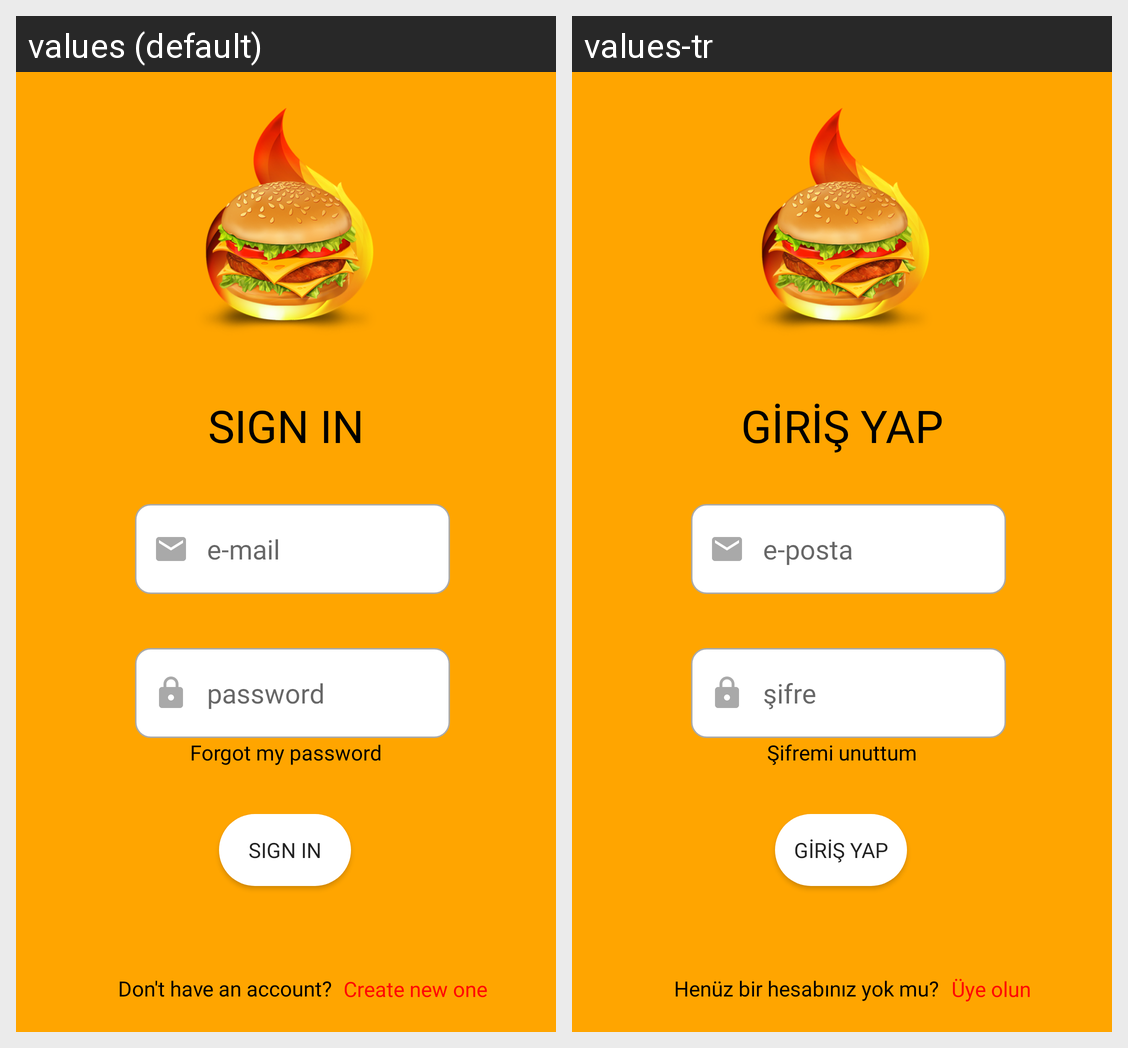

Here is an Android app screen in its default locale and in the app's own translations. Write out the translated-string differences for the strings that appear on this screen.
Android screen res/layout/activity_sign_in.xml rendered under 2 locales, left to right: values (default), values-tr. Device: Nexus 5 (rendered at 1080×1920; each locale shown at half size, 540×960, under a caption strip naming it); theme AppTheme.
Strings drawn on this screen, with the default value and each locale's value (text and hints the layout hard-codes, and strings that could not be matched under every locale, appear in the picture but are not listed):

sign
  values: SIGN IN
  values-tr: GİRİŞ YAP

email
  values: e-mail
  values-tr: e-posta

pass
  values: password
  values-tr: şifre

account2
  values: Create new one
  values-tr: Üye olun

account
  values: Don't have an account?
  values-tr: Henüz bir hesabınız yok mu?

reset3
  values: Forgot my password
  values-tr: Şifremi unuttum
